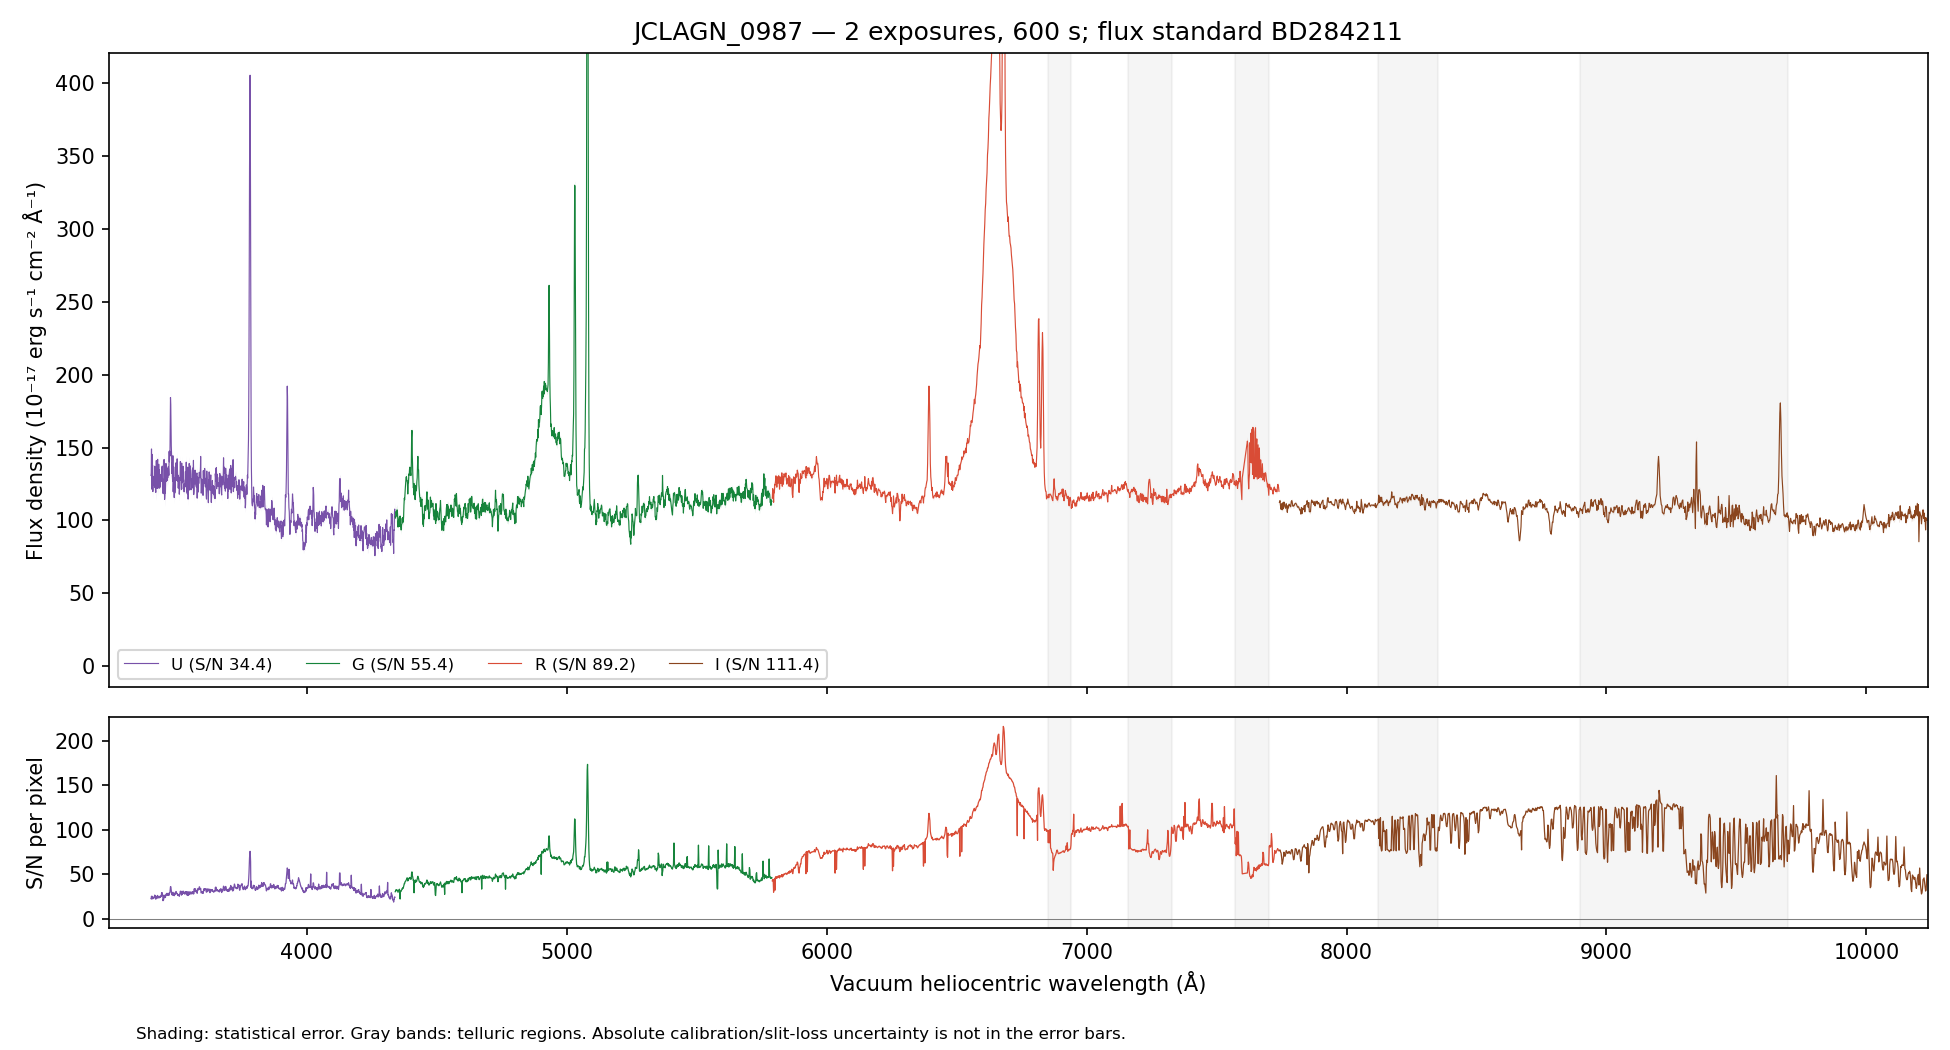

Data behind this chart, as committed beside it:
WAVE_VAC_HELIO_A, FLUX, FLUX_ERR, FLUX_UNCORR, ERR_UNCORR, TELLURIC, TELLURIC_ERR, FLUX_ALTSTD, MASK, QUALITY, CHANNEL
3242, 169.4, 8.575, 169.4, 8.575, 1.0, 0.0, 409.2, False, 2, U
3243, 161, 8.501, 161, 8.501, 1.0, 0.0, 389, False, 2, U
3244, 148.5, 8.299, 148.5, 8.299, 1.0, 0.0, 359, False, 2, U
3245, 152.9, 8.322, 152.9, 8.322, 1.0, 0.0, 369.9, False, 2, U
3246, 157, 8.375, 157, 8.375, 1.0, 0.0, 380.1, False, 2, U
3247, 156.3, 8.331, 156.3, 8.331, 1.0, 0.0, 378.9, False, 2, U
3248, 161.1, 8.219, 161.1, 8.219, 1.0, 0.0, 391, False, 2, U
3249, 153.8, 7.881, 153.8, 7.881, 1.0, 0.0, 374, False, 2, U
3250, 153.1, 7.799, 153.1, 7.799, 1.0, 0.0, 372.8, False, 2, U
3251, 136.5, 7.662, 136.5, 7.662, 1.0, 0.0, 332.9, False, 2, U
3252, 145.7, 7.824, 145.7, 7.824, 1.0, 0.0, 355.8, False, 2, U
3253, 154.7, 8.033, 154.7, 8.033, 1.0, 0.0, 378.5, False, 2, U
3254, 144.2, 7.875, 144.2, 7.875, 1.0, 0.0, 353.3, False, 2, U
3255, 138.8, 7.946, 138.8, 7.946, 1.0, 0.0, 340.5, False, 2, U
3256, 137.1, 8.012, 137.1, 8.012, 1.0, 0.0, 336.8, False, 2, U
3257, 144.7, 8.288, 144.7, 8.288, 1.0, 0.0, 356, False, 2, U
3258, 139.5, 8.215, 139.5, 8.215, 1.0, 0.0, 343.5, False, 2, U
3259, 155.1, 8.368, 155.1, 8.368, 1.0, 0.0, 382.1, False, 2, U
3260, 145.1, 8.356, 145.1, 8.356, 1.0, 0.0, 357.7, False, 2, U
3261, 160.3, 8.478, 160.3, 8.478, 1.0, 0.0, 395.2, False, 2, U
3262, 162.3, 8.389, 162.3, 8.389, 1.0, 0.0, 400.2, False, 2, U
3264, 158, 8.373, 158, 8.373, 1.0, 0.0, 389.6, False, 2, U
3265, 147.8, 8.251, 147.8, 8.251, 1.0, 0.0, 364.3, False, 2, U
3266, 161.6, 8.096, 161.6, 8.096, 1.0, 0.0, 398.1, False, 2, U
3267, 154.3, 8.115, 154.3, 8.115, 1.0, 0.0, 379.9, False, 2, U
3268, 141.2, 8.127, 141.2, 8.127, 1.0, 0.0, 347.2, False, 2, U
3269, 153.8, 8.429, 153.8, 8.429, 1.0, 0.0, 377.8, False, 2, U
3270, 129.1, 7.998, 129.1, 7.998, 1.0, 0.0, 316.9, False, 2, U
3271, 162.3, 8.207, 162.3, 8.207, 1.0, 0.0, 397.9, False, 2, U
3272, 143.2, 7.747, 143.2, 7.747, 1.0, 0.0, 350.6, False, 2, U
3273, 154, 7.86, 154, 7.86, 1.0, 0.0, 376.6, False, 2, U
3274, 144.4, 7.775, 144.4, 7.775, 1.0, 0.0, 352.7, False, 2, U
3275, 151, 7.829, 151, 7.829, 1.0, 0.0, 368.4, False, 2, U
3276, 140.9, 7.808, 140.9, 7.808, 1.0, 0.0, 343.3, False, 2, U
3277, 157.7, 7.816, 157.7, 7.816, 1.0, 0.0, 383.9, False, 2, U
3278, 145.2, 7.682, 145.2, 7.682, 1.0, 0.0, 353.1, False, 2, U
3279, 144.7, 7.55, 144.7, 7.55, 1.0, 0.0, 351.8, False, 2, U
3280, 134.9, 7.313, 134.9, 7.313, 1.0, 0.0, 327.6, False, 2, U
3281, 131.5, 7.3, 131.5, 7.3, 1.0, 0.0, 319.3, False, 2, U
3282, 135, 7.422, 135, 7.422, 1.0, 0.0, 327.7, False, 2, U
3283, 128.9, 7.276, 128.9, 7.276, 1.0, 0.0, 312.6, False, 2, U
3284, 145.9, 7.462, 145.9, 7.462, 1.0, 0.0, 353.9, False, 2, U
3285, 151.4, 7.558, 151.4, 7.558, 1.0, 0.0, 367.4, False, 2, U
3286, 145.8, 7.46, 145.8, 7.46, 1.0, 0.0, 353.6, False, 2, U
3287, 158.5, 7.439, 158.5, 7.439, 1.0, 0.0, 384.5, False, 2, U
3288, 137.5, 7.106, 137.5, 7.106, 1.0, 0.0, 333.6, False, 2, U
3289, 139.8, 7.309, 139.8, 7.309, 1.0, 0.0, 339.4, False, 2, U
3290, 143.5, 7.536, 143.5, 7.536, 1.0, 0.0, 348.4, False, 2, U
3291, 136.1, 7.573, 136.1, 7.573, 1.0, 0.0, 330.5, False, 2, U
3292, 144.2, 7.547, 144.2, 7.547, 1.0, 0.0, 350.5, False, 2, U
3293, 157.3, 7.777, 157.3, 7.777, 1.0, 0.0, 382.6, False, 2, U
3294, 145.5, 7.788, 145.5, 7.788, 1.0, 0.0, 354, False, 2, U
3295, 146.6, 7.719, 146.6, 7.719, 1.0, 0.0, 356.9, False, 2, U
3296, 144, 7.702, 144, 7.702, 1.0, 0.0, 350.8, False, 2, U
3297, 152, 7.693, 152, 7.693, 1.0, 0.0, 370.4, False, 2, U
3298, 139, 7.542, 139, 7.542, 1.0, 0.0, 339, False, 2, U
3300, 144.9, 7.59, 144.9, 7.59, 1.0, 0.0, 353.5, False, 2, U
3301, 142, 7.658, 142, 7.658, 1.0, 0.0, 346.6, False, 2, U
3302, 153.4, 7.715, 153.4, 7.715, 1.0, 0.0, 374.5, False, 2, U
3303, 138.9, 7.464, 138.9, 7.464, 1.0, 0.0, 339.4, False, 2, U
... 4,404 more rows
